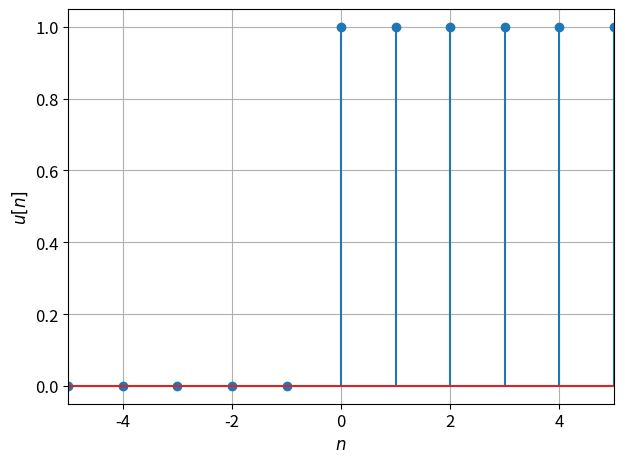

Here is the Python script that generated this plot:
import matplotlib
import matplotlib.pyplot as plt
import numpy as np

matplotlib.rcParams.update({'font.size': 12})

n = np.linspace(-5, 5, 11);
x = np.zeros(11)
x[5:] = 1

f = plt.figure()

plt.stem(n, x)
plt.xlabel('$n$')
plt.ylabel('$u[n]$')
plt.grid(True)
plt.autoscale(enable=True, axis='x', tight=True)

plt.tight_layout()

#plt.show()

f.savefig("dtstep.pdf", bbox_inches='tight')
